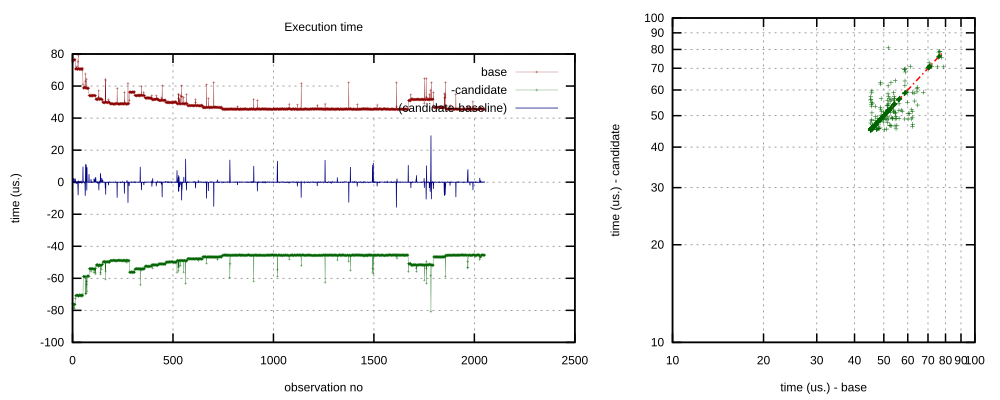

Values plotted in this chart, from the file beside it:
76584, 78917, 10000
77583, 75625, 10000
76042, 76000, 10000
76083, 76292, 10000
76042, 75875, 10000
75958, 78500, 10000
76500, 76417, 10000
75791, 75667, 10000
76666, 76583, 10000
76042, 76166, 10000
76333, 76208, 10000
76625, 78917, 10000
76542, 76458, 10000
76500, 76208, 10000
70583, 72750, 10000
70750, 71000, 10000
70667, 70584, 10000
70667, 70583, 10000
71041, 70792, 10000
70959, 70959, 10000
70709, 70584, 10000
72041, 70917, 10000
70250, 70292, 10000
70667, 70625, 10000
70583, 70625, 10000
70333, 70500, 10000
70375, 70292, 10000
75167, 70708, 10000
78875, 70708, 10000
70667, 71209, 10000
70750, 71083, 10000
71333, 71417, 10000
70792, 70833, 10000
70750, 70500, 10000
70417, 70833, 10000
70333, 69958, 10000
70375, 70542, 10000
70292, 70417, 10000
70625, 70625, 10000
70708, 70750, 10000
70375, 70333, 10000
70708, 70792, 10000
71042, 71459, 10000
70708, 70542, 10000
70666, 70667, 10000
70625, 71000, 10000
70333, 70000, 10000
70625, 70583, 10000
70750, 70541, 10000
71250, 70917, 10000
70000, 70292, 10000
70709, 71042, 10000
61209, 70875, 10000
59084, 59041, 10000
58708, 58708, 10000
58875, 58875, 10000
58792, 58708, 10000
58542, 58750, 10000
59167, 58916, 10000
59042, 59000, 10000
58875, 58875, 10000
... 1,992 more rows
